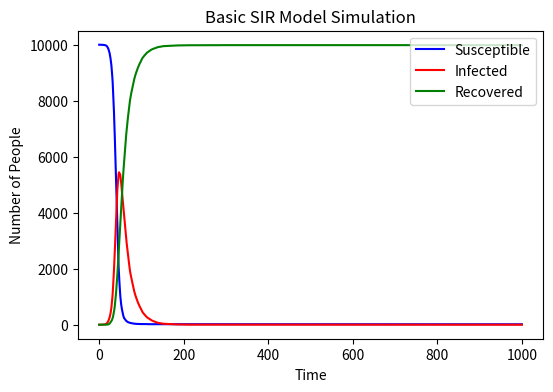

Recreate this plot in Python.
# goal: to make a simple SIR model
# procedures:
# 1. import necessary libraries
# 2. set initial parameters
# 3. use the time loop to pick susceptible people at random to be infected, pick infected people at random to be recovered and record every loop in the according list
# 4. draw a figure depicting the graph

import numpy as np # import numpy
import matplotlib.pyplot as plt # import matplotlib.pyplot

# set the number of S, I, R, N, beta, gamma and needed lists
S = 9999
I = 1
R = 0
SIR_array = np.array([S, I, R])
N = S + I + R
N = 10000
beta = 0.3
gamma = 0.05
S_list = [S]
I_list = [I]
R_list = [R]

time = 0
while time < 1000: # loop 1000 times
    L1 = np.random.choice(range(0,2), S, p=[1-beta*I/N, beta*I/N]) # pick susceptible people at random to be infected
    new_I = sum(L1) # calculate the number of people infected
    L2 = np.random.choice(range(0,2), I, p=[1-gamma, gamma]) # pick infected people at random to be recovered
    new_R = sum(L2) # calculate the number of people recovered
    # renew the new S, I, R
    S = S - new_I # minus the new infected
    I = I + new_I - new_R # plus new infected and minus new recovered
    R = R + new_R # plus the new recovered
    # store the number into the list created
    S_list.append(S)
    I_list.append(I)
    R_list.append(R)
    time += 1 # plus one to enter another loop


# plot the three curves S,I,R
plt.figure(figsize=(6, 4), dpi=150) # determine the dimensions and resolution
plt.plot(S_list, label="Susceptible", color='blue') # plot the S curve with color blue
plt.plot(I_list, label="Infected", color='red') # plot the I curve with color red
plt.plot(R_list, label="Recovered", color='green') # plot the R curve with color green
plt.xlabel('Time') # set the x label
plt.xticks(range(0, 1200, 200), ('0', '200', '400', '600', '800', '1000')) # set the x ticks from 0 to 1000
plt.ylabel('Number of People') # set the y label
plt.title('Basic SIR Model Simulation') # set the title of the graph
plt.legend(loc= "upper right") # set the legend
plt.show() # show the graph
plt.savefig('simple SIR image') # save the image

    
